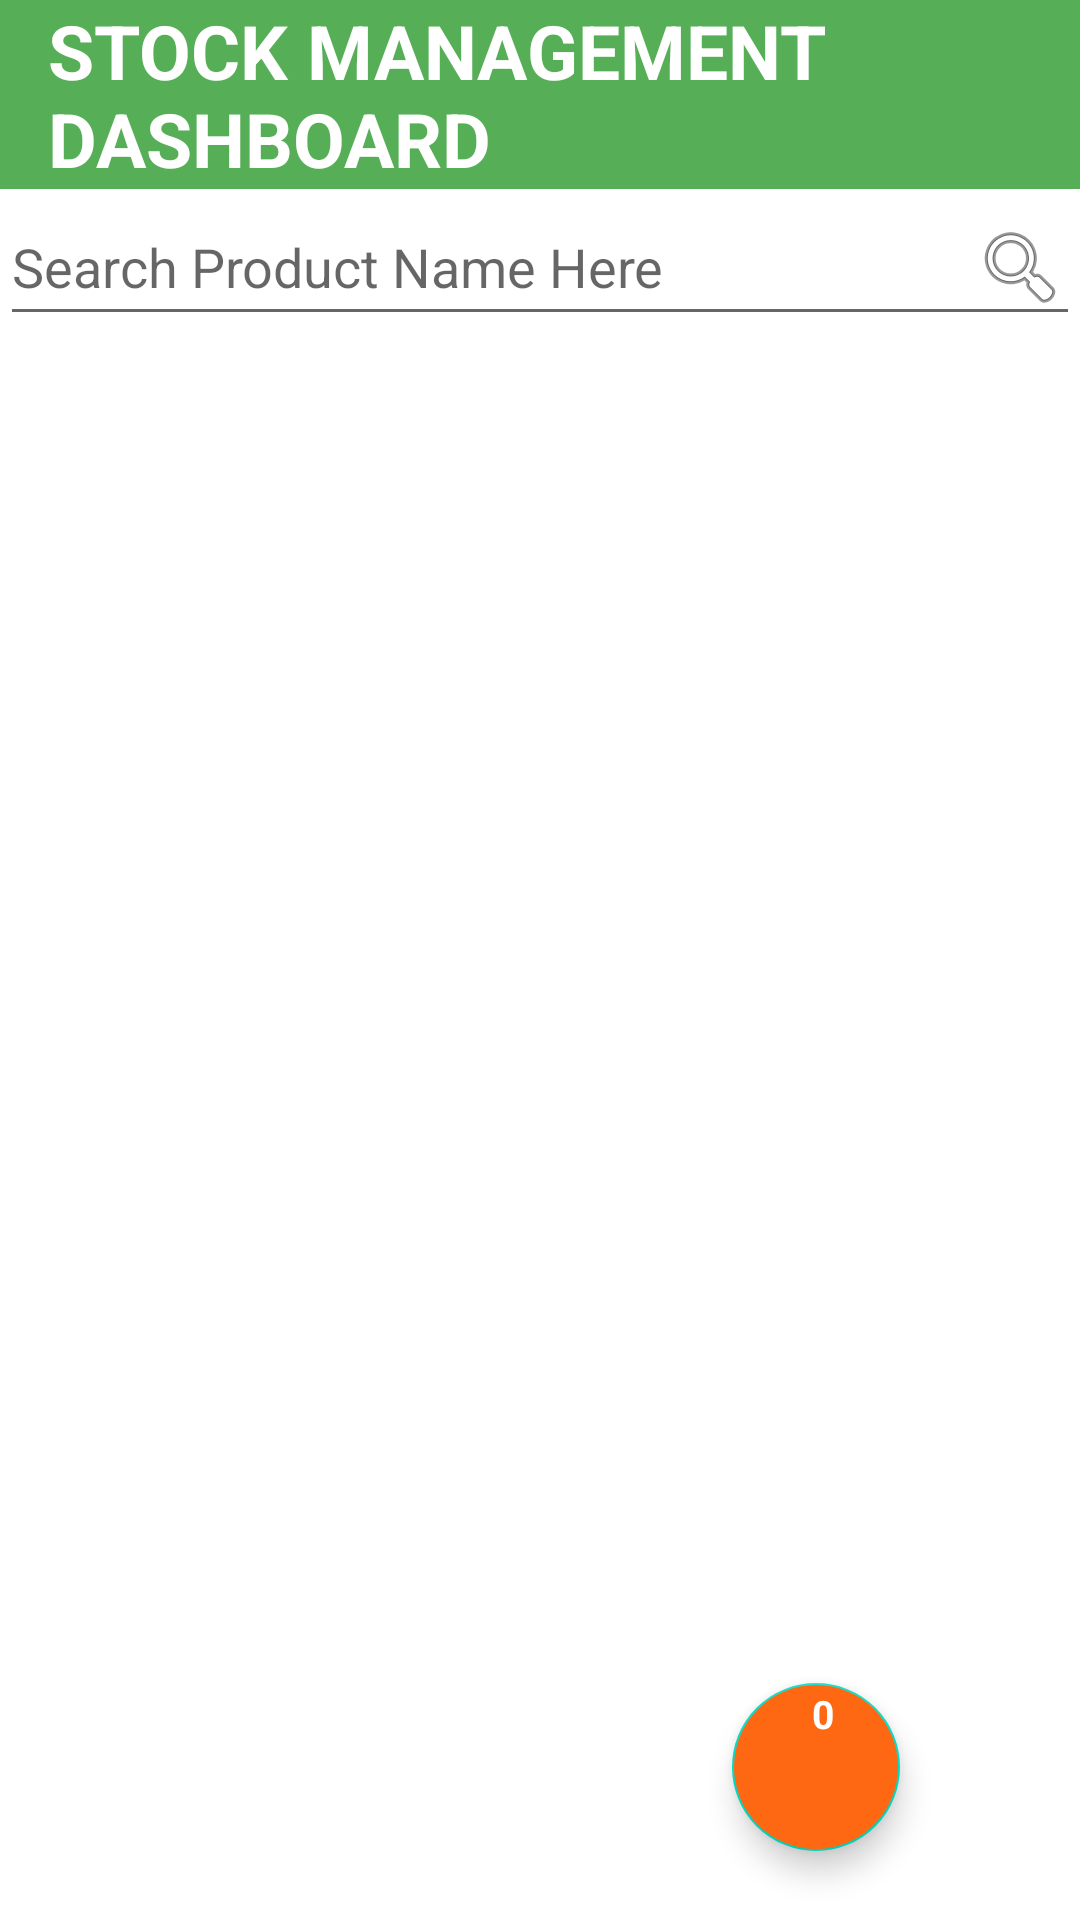

The Android layout XML behind this screen, and the referenced resources:
<!-- AndroidManifest.xml: application theme Theme.POSLegendz -->
<!-- res/layout/precview.xml -->
<?xml version="1.0" encoding="utf-8"?>
<androidx.constraintlayout.widget.ConstraintLayout
    xmlns:android="http://schemas.android.com/apk/res/android"
    xmlns:app="http://schemas.android.com/apk/res-auto"
    xmlns:tools="http://schemas.android.com/tools"
    android:layout_width="match_parent"
    android:layout_height="match_parent"
    android:orientation="vertical"
    tools:context=".sellitemActivity">







    <androidx.appcompat.widget.Toolbar
        android:id="@+id/toolbar"
        android:layout_width="match_parent"
        android:layout_height="wrap_content"
        android:layout_marginTop="0dp"
        android:background="#56AE57"
        android:minHeight="?attr/actionBarSize"
        app:layout_constraintStart_toEndOf="parent"
        app:layout_constraintTop_toTopOf="parent" >

    <TextView
        android:layout_width="match_parent"
        android:layout_height="wrap_content"
        android:text="@string/titlebar"
        android:textStyle="normal|bold"
        android:textSize="25sp"
        android:layout_marginEnd="60dp"
        android:textColor="#FFFFFF"

        />

    </androidx.appcompat.widget.Toolbar>



        <EditText
            android:id="@+id/searchName"
            android:layout_width="match_parent"
            android:layout_height="wrap_content"
            style="@style/modifiedEditText"
            android:imeOptions="actionSearch"
            android:drawableEnd="@android:drawable/ic_menu_search"
            app:layout_constraintStart_toEndOf="parent"
            app:layout_constraintTop_toBottomOf="@+id/toolbar"
            android:hint="@string/search"
            android:inputType="textAutoComplete"
            android:maxLines="1"
            />


    <androidx.recyclerview.widget.RecyclerView
        android:id="@+id/precview"
        android:layout_width="match_parent"
        android:layout_height="match_parent"
        android:layout_marginTop="115dp"
        app:layout_constraintTop_toBottomOf="@+id/searchName"
        android:visibility="visible"/>
    <ProgressBar
        android:id="@+id/progressBar"
        style="?android:attr/progressBarStyleLarge"
        android:layout_width="wrap_content"
        android:layout_height="wrap_content"
        android:gravity="center"
        android:visibility="invisible"
        app:layout_constraintBottom_toBottomOf="parent"
        app:layout_constraintLeft_toLeftOf="parent"
        app:layout_constraintRight_toRightOf="parent"
        app:layout_constraintTop_toTopOf="parent"

     />

    <com.google.android.material.floatingactionbutton.FloatingActionButton
        android:id="@+id/cart"
        android:layout_width="wrap_content"
        android:layout_height="wrap_content"
        android:backgroundTint="#FF6813"
        android:src="@drawable/cart"
        android:layout_marginBottom="23dp"
        android:layout_marginEnd="60dp"
        android:layout_gravity="bottom|end"
        app:layout_constraintEnd_toEndOf="parent"
        app:layout_constraintBottom_toBottomOf="parent"
        tools:ignore="ContentDescription" />
    <TextView
        android:id="@+id/cartquantity"
        android:layout_width="wrap_content"
        android:layout_height="wrap_content"
        android:layout_alignParentEnd="true"
        android:layout_alignParentBottom="true"
        app:layout_constraintEnd_toEndOf="parent"
        app:layout_constraintBottom_toBottomOf="parent"
        android:layout_marginBottom="60dp"
        android:layout_marginEnd="82dp"
        android:layout_gravity="bottom|end"
        android:elevation="16dp"
        android:text="@string/_0"
        android:textColor="@color/whiteTextColor"
        android:textSize="13sp"
        android:textStyle="bold" />






</androidx.constraintlayout.widget.ConstraintLayout>
<!-- resources referenced by this layout -->
<resources>
  <color name="whiteTextColor">#fff</color>
  <string name="_0">0</string>
  <string name="search">Search Product Name Here</string>
  <string name="titlebar">STOCK MANAGEMENT DASHBOARD</string>
  <style name="Theme.POSLegendz" parent="Theme.MaterialComponents.DayNight.DarkActionBar">
          
          <item name="colorPrimary">@color/purple_500</item>
          <item name="colorPrimaryVariant">@color/purple_700</item>
          <item name="colorOnPrimary">@color/white</item>
          
          <item name="colorSecondary">@color/teal_200</item>
          <item name="colorSecondaryVariant">@color/teal_700</item>
          <item name="colorOnSecondary">@color/black</item>
          
          <item name="android:statusBarColor" tools:targetApi="l">?attr/colorPrimaryVariant</item>
          
      </style>
  <color name="purple_500">#FF6200EE</color>
  <color name="purple_700">#FF3700B3</color>
  <color name="white">#FFFFFFFF</color>
  <color name="teal_200">#FF03DAC5</color>
  <color name="teal_700">#FF018786</color>
  <color name="black">#FF000000</color>
</resources>
